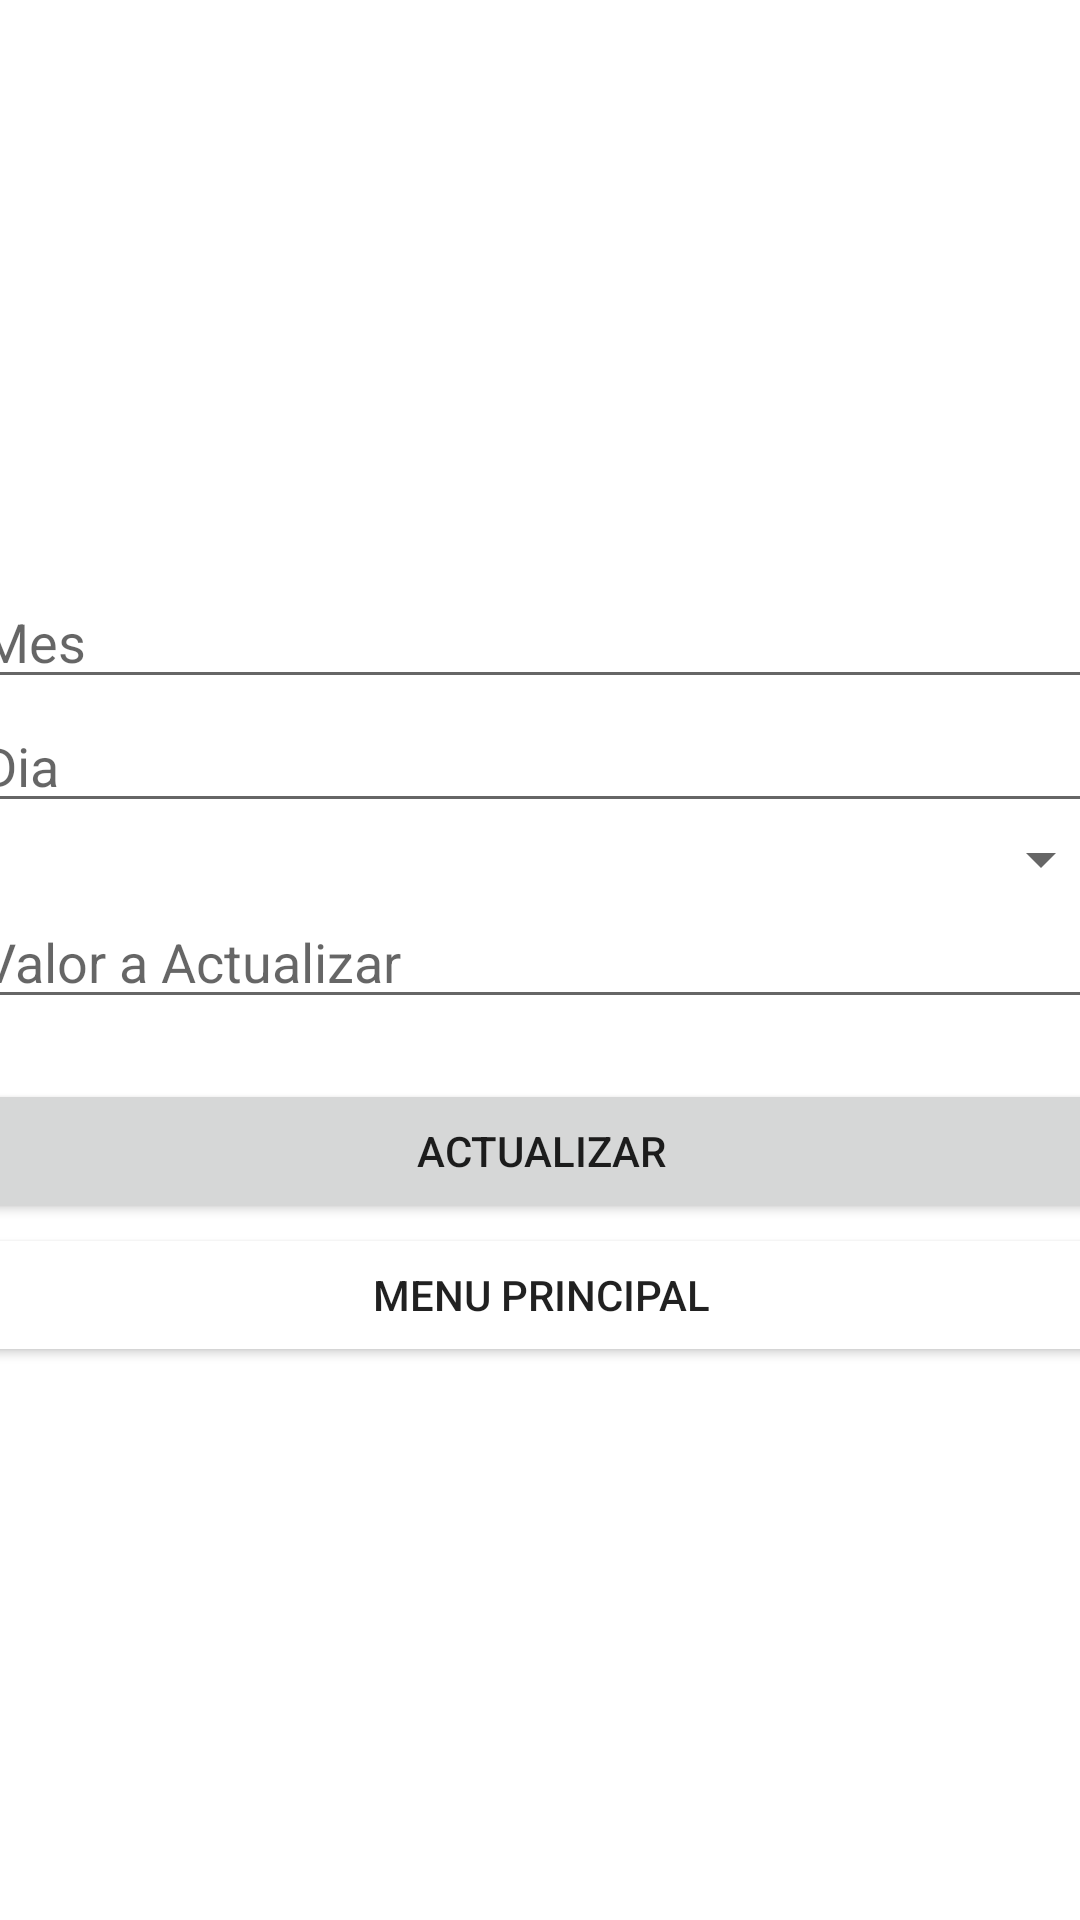

Layout XML and referenced resources for this Android screen:
<!-- AndroidManifest.xml: application theme Theme.KardexDBP_2 -->
<!-- res/layout/activity_actualizar.xml -->
<?xml version="1.0" encoding="utf-8"?>
<androidx.constraintlayout.widget.ConstraintLayout xmlns:android="http://schemas.android.com/apk/res/android"
    xmlns:app="http://schemas.android.com/apk/res-auto"
    xmlns:tools="http://schemas.android.com/tools"
    android:layout_width="match_parent"
    android:layout_height="match_parent"
    tools:context=".ActualizarActivity">

    <LinearLayout
        android:layout_width="381dp"
        android:layout_height="280dp"
        android:layout_marginStart="1dp"
        android:layout_marginTop="262dp"
        android:layout_marginEnd="1dp"
        android:layout_marginBottom="239dp"
        android:orientation="vertical"
        app:layout_constraintBottom_toBottomOf="parent"
        app:layout_constraintEnd_toEndOf="parent"
        app:layout_constraintStart_toStartOf="parent"
        app:layout_constraintTop_toTopOf="parent">

        <EditText
            android:id="@+id/MesActualizarText"
            android:layout_width="match_parent"
            android:layout_height="wrap_content"
            android:ems="10"
            android:hint="Mes"
            android:inputType="textPersonName" />

        <EditText
            android:id="@+id/DiaActualizarText"
            android:layout_width="match_parent"
            android:layout_height="wrap_content"
            android:ems="10"
            android:hint="Dia"
            android:inputType="textPersonName" />

        <Spinner
            android:id="@+id/spinner"
            android:layout_width="match_parent"
            android:layout_height="wrap_content" />

        <EditText
            android:id="@+id/ValorActualizarText"
            android:layout_width="match_parent"
            android:layout_height="wrap_content"
            android:ems="10"
            android:hint="Valor a Actualizar"
            android:inputType="textPersonName" />

        <Space
            android:layout_width="match_parent"
            android:layout_height="20dp" />

        <Button
            android:id="@+id/ActualizarActivitybutton"
            android:layout_width="match_parent"
            android:layout_height="wrap_content"
            android:onClick="actualizar"
            android:text="ACTUALIZAR"
            app:cornerRadius="10dp" />

        <Button
            android:id="@+id/MenuActualizarbutton"
            android:layout_width="match_parent"
            android:layout_height="wrap_content"
            android:backgroundTint="@color/AmbarFireBase"
            android:onClick="CambiarActivity"
            android:text="MENU PRINCIPAL"
            app:cornerRadius="10dp" />
    </LinearLayout>

</androidx.constraintlayout.widget.ConstraintLayout>
<!-- resources referenced by this layout -->
<resources>
  <style name="Theme.KardexDBP_2" parent="Theme.MaterialComponents.DayNight.DarkActionBar">
          
          <item name="colorPrimary">@color/purple_500</item>
          <item name="colorPrimaryVariant">@color/purple_700</item>
          <item name="colorOnPrimary">@color/white</item>
          
          <item name="colorSecondary">@color/teal_200</item>
          <item name="colorSecondaryVariant">@color/teal_700</item>
          <item name="colorOnSecondary">@color/black</item>
          
          <item name="android:statusBarColor" tools:targetApi="l">?attr/colorPrimaryVariant</item>
          
      </style>
  <color name="purple_500">#FF6200EE</color>
  <color name="purple_700">#FF3700B3</color>
  <color name="white">#FFFFFFFF</color>
  <color name="teal_200">#FF03DAC5</color>
  <color name="teal_700">#FF018786</color>
  <color name="black">#FF000000</color>
</resources>
